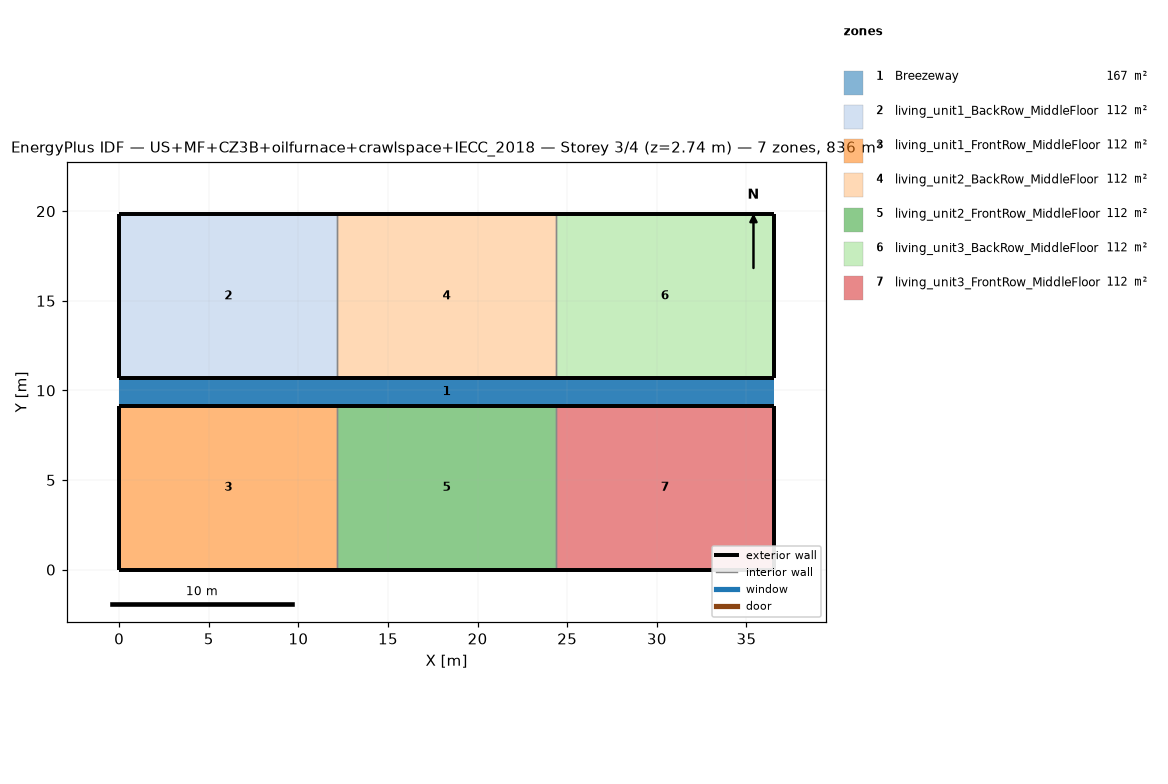
=== STOREY PLAN SPEC (per zone: floor XY polygon, exterior-wall plan segments, windows/doors) ===
zone 1: Breezeway  (167.0 m²)
  floor: (36.54, 9.16) (0.00, 9.16) (0.00, 10.68) (36.54, 10.68)
  floor: (36.54, 9.16) (0.00, 9.16) (0.00, 10.68) (36.54, 10.68)
  floor: (36.54, 9.16) (0.00, 9.16) (0.00, 10.68) (36.54, 10.68)
zone 2: living_unit1_BackRow_MiddleFloor  (111.5 m²)
  floor: (12.18, 10.68) (0.00, 10.68) (0.00, 19.84) (12.18, 19.84)
  exterior wall: (0.00, 10.68) – (12.18, 10.68)  [12.2 m]
  exterior wall: (12.18, 19.84) – (0.00, 19.84)  [12.2 m]
  exterior wall: (0.00, 19.84) – (0.00, 10.68)  [9.2 m]
  interior walls: 1
zone 3: living_unit1_FrontRow_MiddleFloor  (111.5 m²)
  floor: (12.18, 0.00) (0.00, 0.00) (0.00, 9.16) (12.18, 9.16)
  exterior wall: (0.00, 0.00) – (12.18, 0.00)  [12.2 m]
  exterior wall: (12.18, 9.16) – (0.00, 9.16)  [12.2 m]
  exterior wall: (0.00, 9.16) – (0.00, 0.00)  [9.2 m]
  interior walls: 1
zone 4: living_unit2_BackRow_MiddleFloor  (111.5 m²)
  floor: (24.36, 10.68) (12.18, 10.68) (12.18, 19.84) (24.36, 19.84)
  exterior wall: (12.18, 10.68) – (24.36, 10.68)  [12.2 m]
  exterior wall: (24.36, 19.84) – (12.18, 19.84)  [12.2 m]
  interior walls: 2
zone 5: living_unit2_FrontRow_MiddleFloor  (111.5 m²)
  floor: (24.36, 0.00) (12.18, 0.00) (12.18, 9.16) (24.36, 9.16)
  exterior wall: (12.18, 0.00) – (24.36, 0.00)  [12.2 m]
  exterior wall: (24.36, 9.16) – (12.18, 9.16)  [12.2 m]
  interior walls: 2
zone 6: living_unit3_BackRow_MiddleFloor  (111.5 m²)
  floor: (36.54, 10.68) (24.36, 10.68) (24.36, 19.84) (36.54, 19.84)
  exterior wall: (24.36, 10.68) – (36.54, 10.68)  [12.2 m]
  exterior wall: (36.54, 10.68) – (36.54, 19.84)  [9.2 m]
  exterior wall: (36.54, 19.84) – (24.36, 19.84)  [12.2 m]
  interior walls: 1
zone 7: living_unit3_FrontRow_MiddleFloor  (111.5 m²)
  floor: (36.54, 0.00) (24.36, 0.00) (24.36, 9.16) (36.54, 9.16)
  exterior wall: (24.36, 0.00) – (36.54, 0.00)  [12.2 m]
  exterior wall: (36.54, 0.00) – (36.54, 9.16)  [9.2 m]
  exterior wall: (36.54, 9.16) – (24.36, 9.16)  [12.2 m]
  interior walls: 1

=== DERIVED (storey summary) ===
Building: US+MF+CZ3B+oilfurnace+crawlspace+IECC_2018
Storey: 3 of 4  (floor level z = 2.74 m)
Storey gross floor area: 836.2 m²
Zones on this storey: 7
  - Breezeway: floor 167.0 m²
  - living_unit1_BackRow_MiddleFloor: floor 111.5 m²; exterior wall 33.5 m (86.9 m²); WWR 0.0%
  - living_unit1_FrontRow_MiddleFloor: floor 111.5 m²; exterior wall 33.5 m (86.9 m²); WWR 0.0%
  - living_unit2_BackRow_MiddleFloor: floor 111.5 m²; exterior wall 24.4 m (63.1 m²); WWR 0.0%
  - living_unit2_FrontRow_MiddleFloor: floor 111.5 m²; exterior wall 24.4 m (63.1 m²); WWR 0.0%
  - living_unit3_BackRow_MiddleFloor: floor 111.5 m²; exterior wall 33.5 m (86.9 m²); WWR 0.0%
  - living_unit3_FrontRow_MiddleFloor: floor 111.5 m²; exterior wall 33.5 m (86.9 m²); WWR 0.0%
Zone adjacency (shared interzone walls):
  - living_unit1_BackRow_MiddleFloor ↔ living_unit2_BackRow_MiddleFloor
  - living_unit1_FrontRow_MiddleFloor ↔ living_unit2_FrontRow_MiddleFloor
  - living_unit2_BackRow_MiddleFloor ↔ living_unit3_BackRow_MiddleFloor
  - living_unit2_FrontRow_MiddleFloor ↔ living_unit3_FrontRow_MiddleFloor